Image classification data set "Imagenes360" (AgroJuan/Imagenes360 on GitHub). Class labels (6): aceptable, borrosa, correct, nitida, sobreexpuesta, subexpuesta.

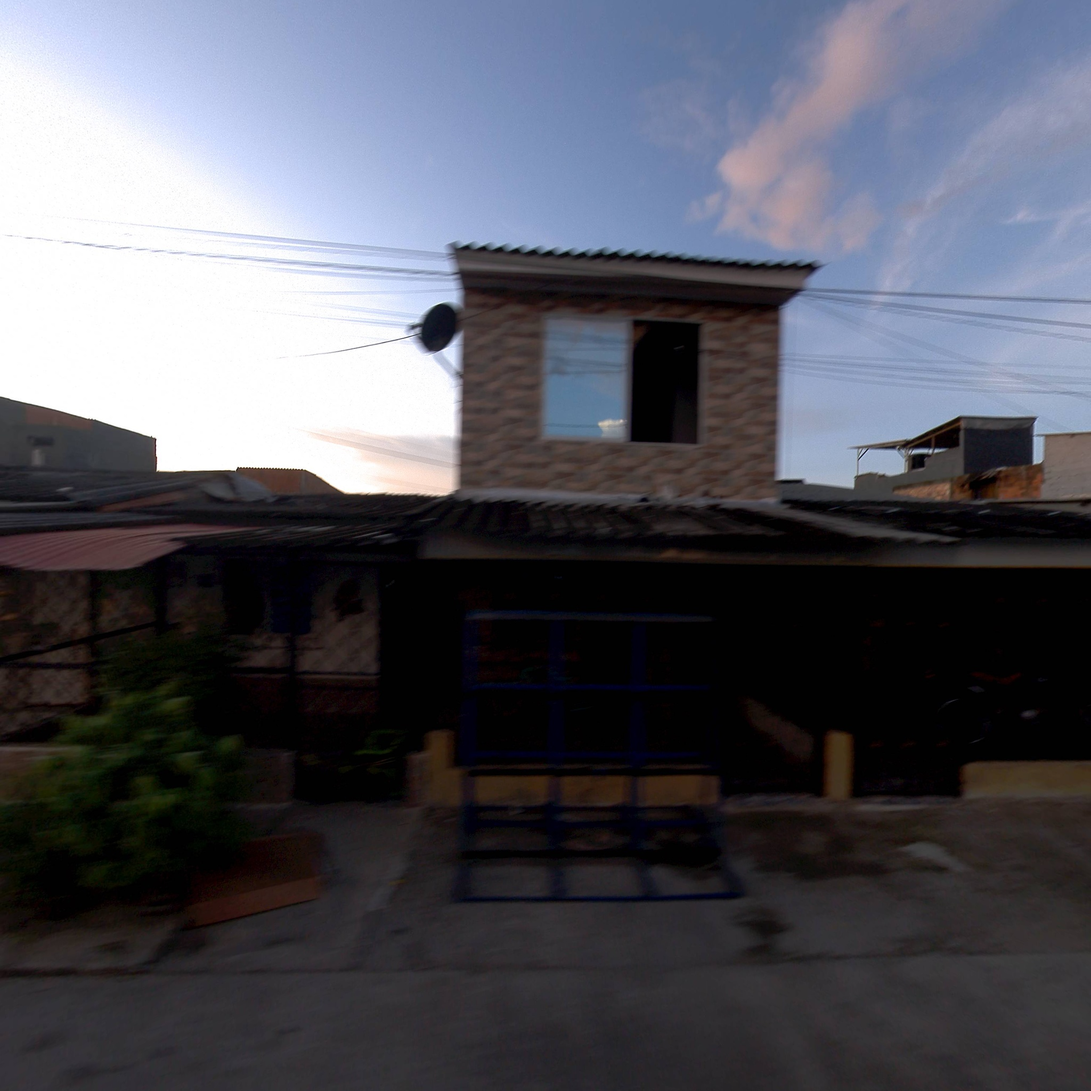
Label: correct

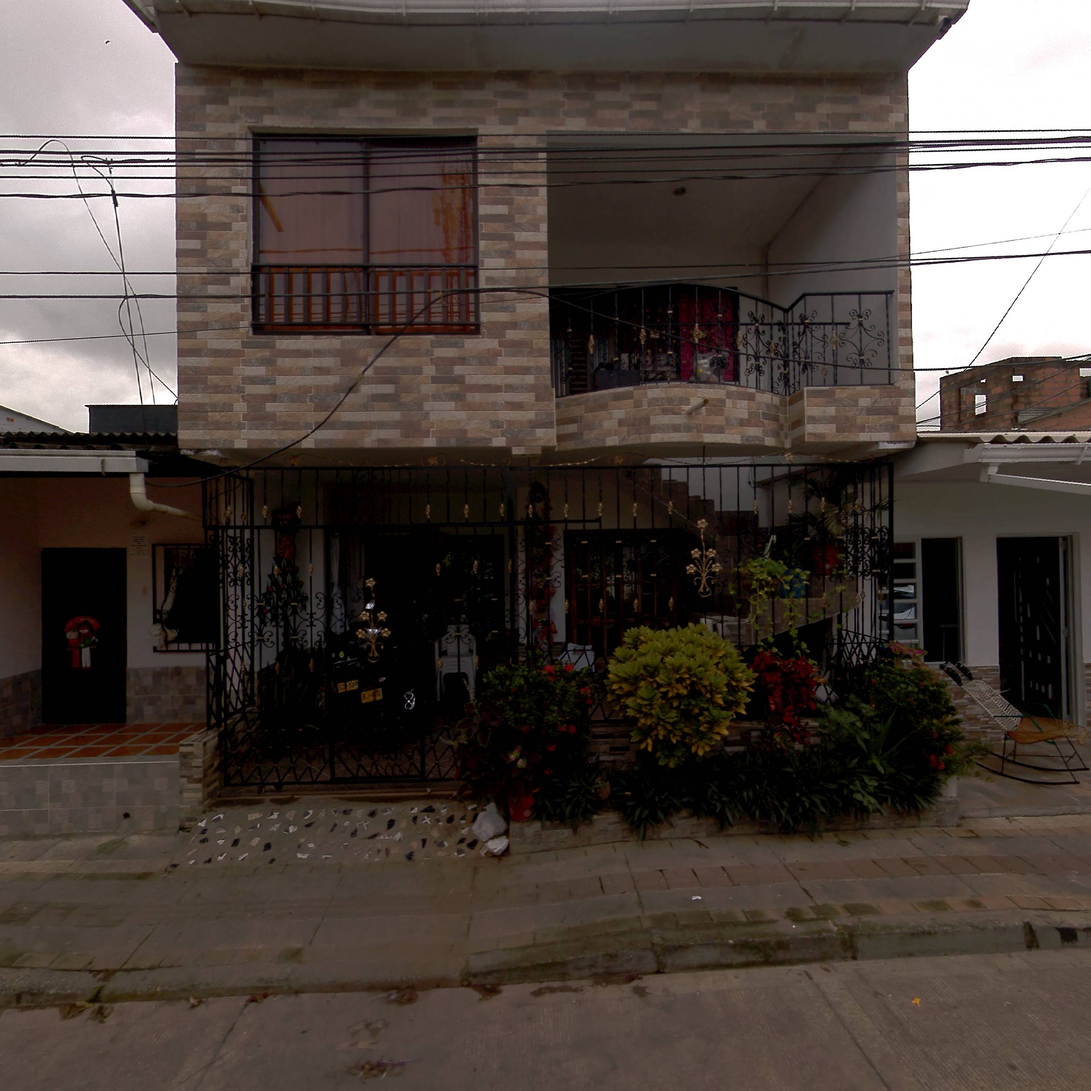
Label: correct

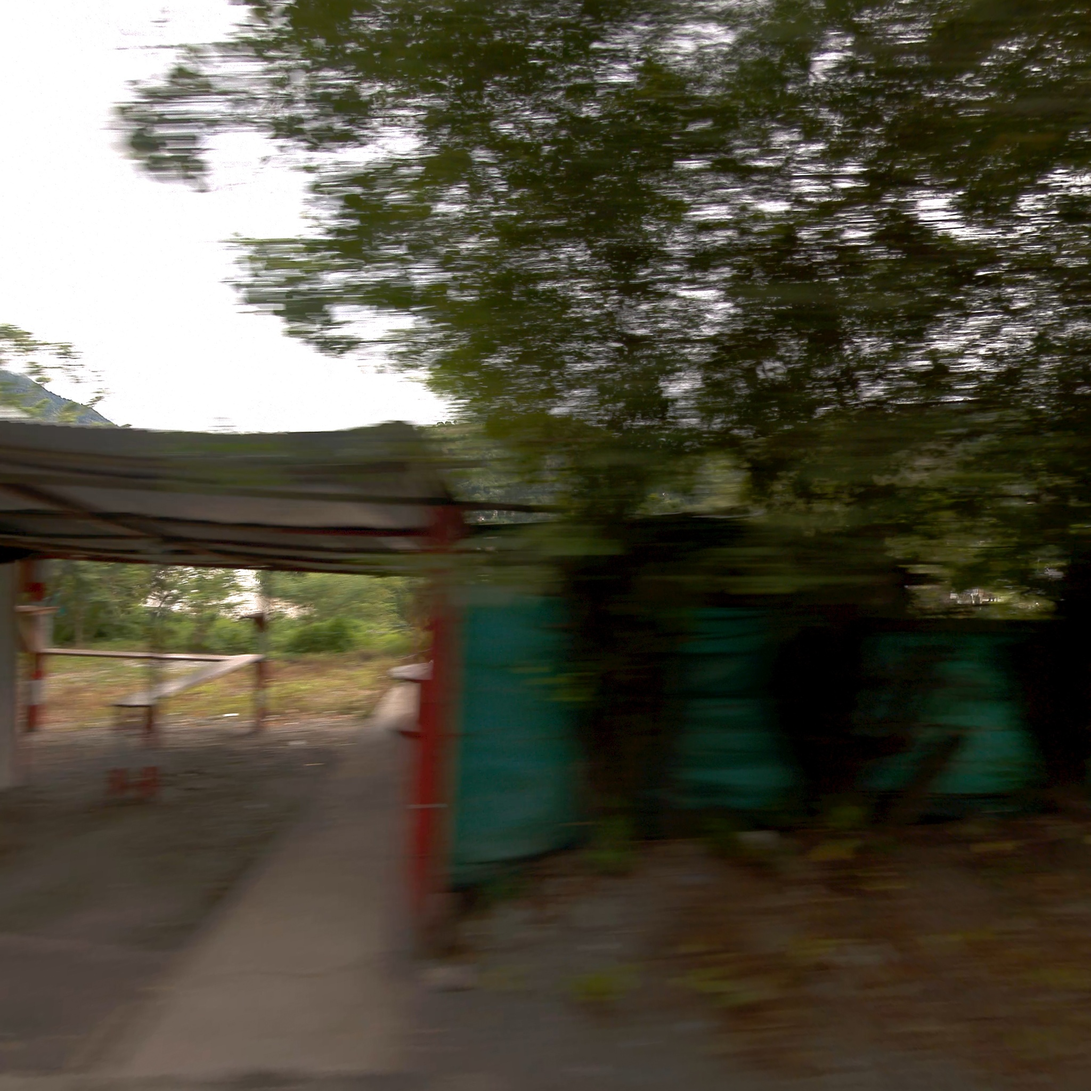
Label: borrosa

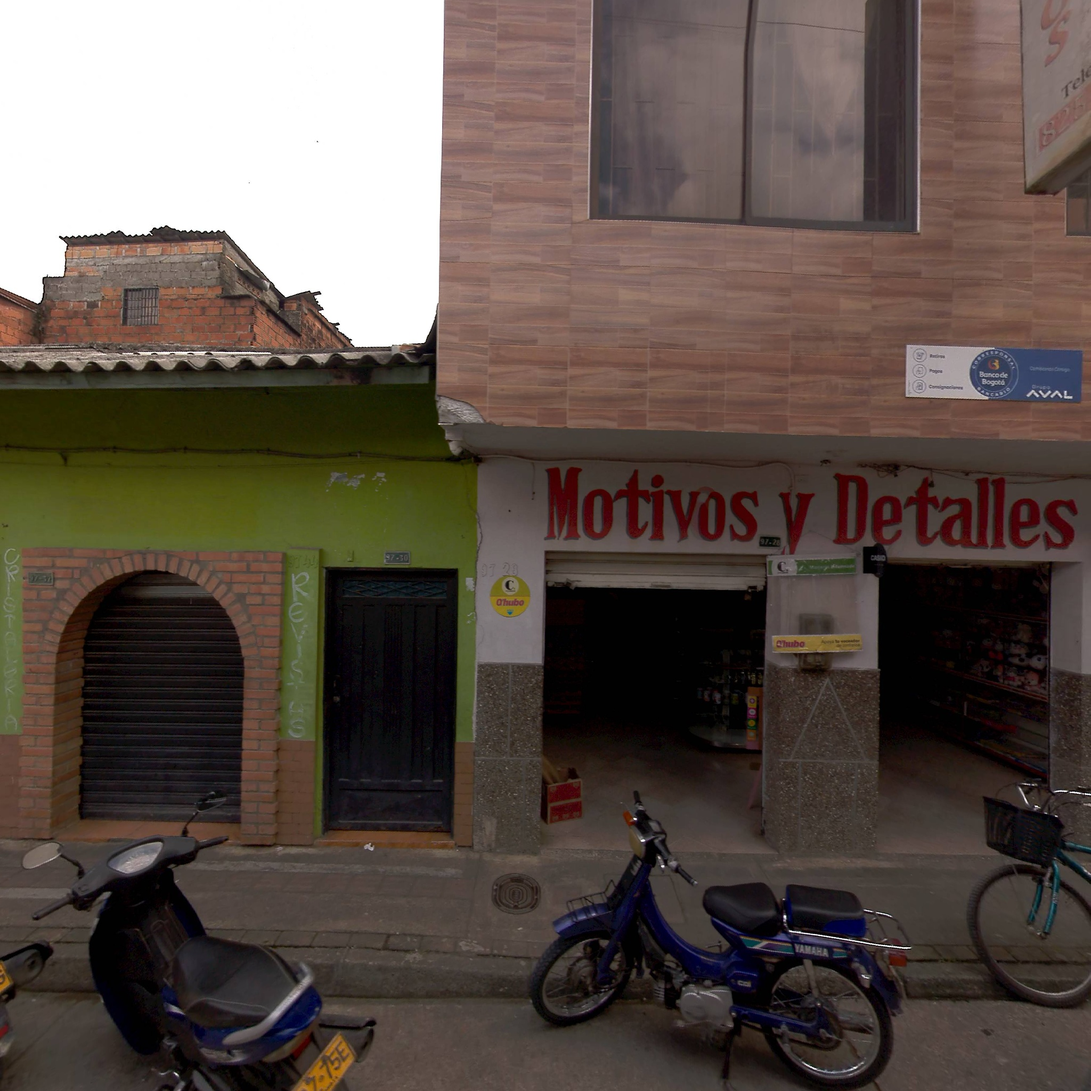
Label: nitida

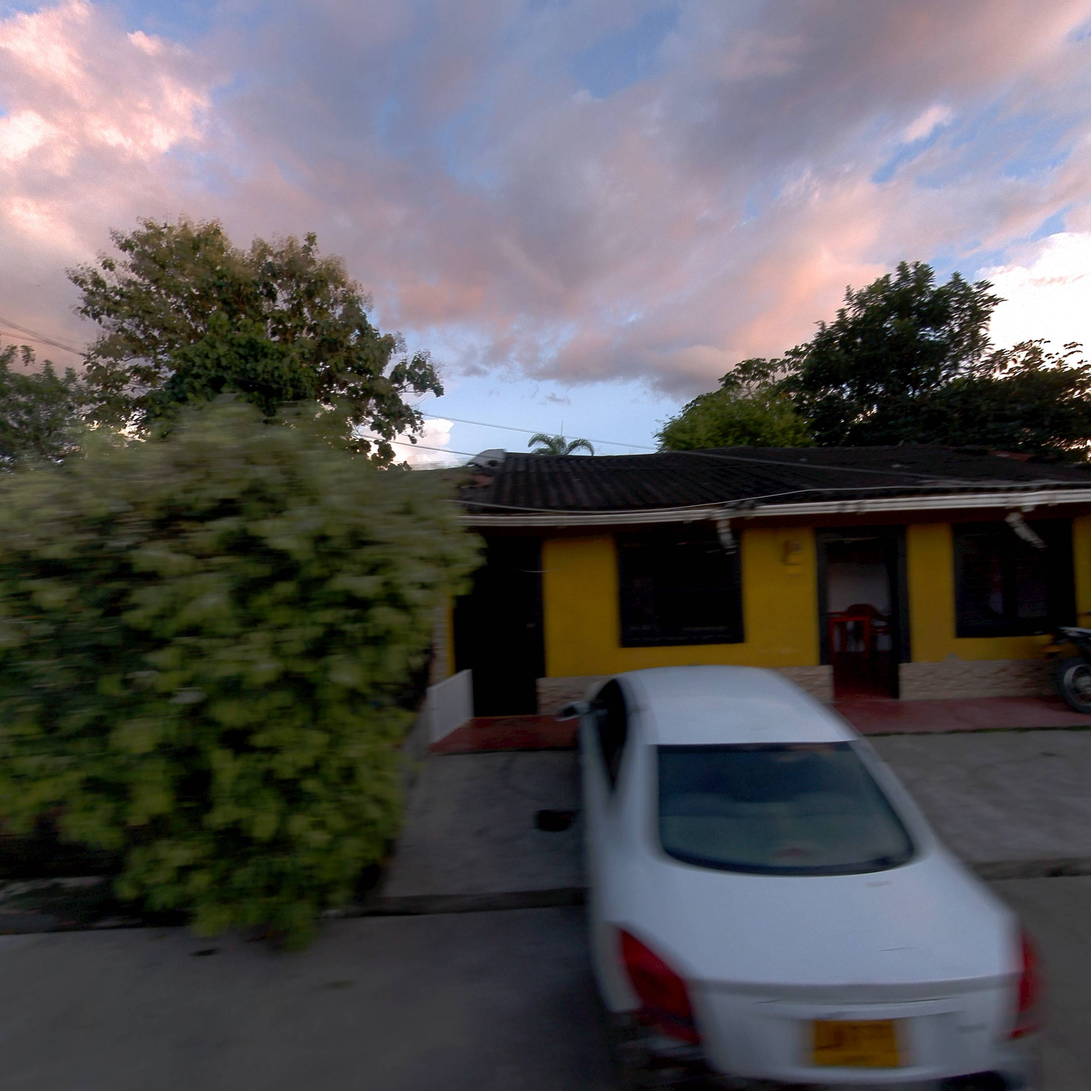
Label: correct

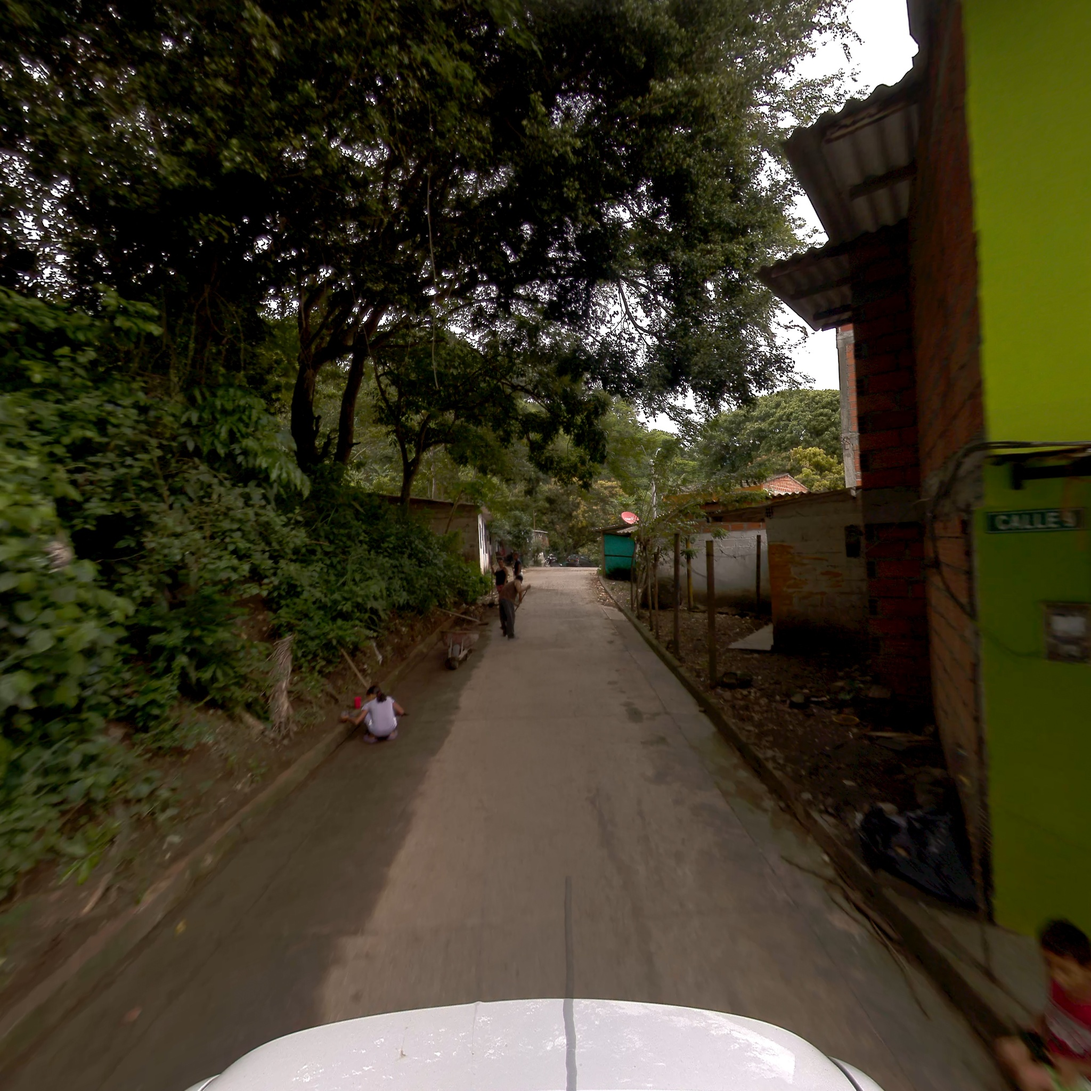
Label: aceptable
